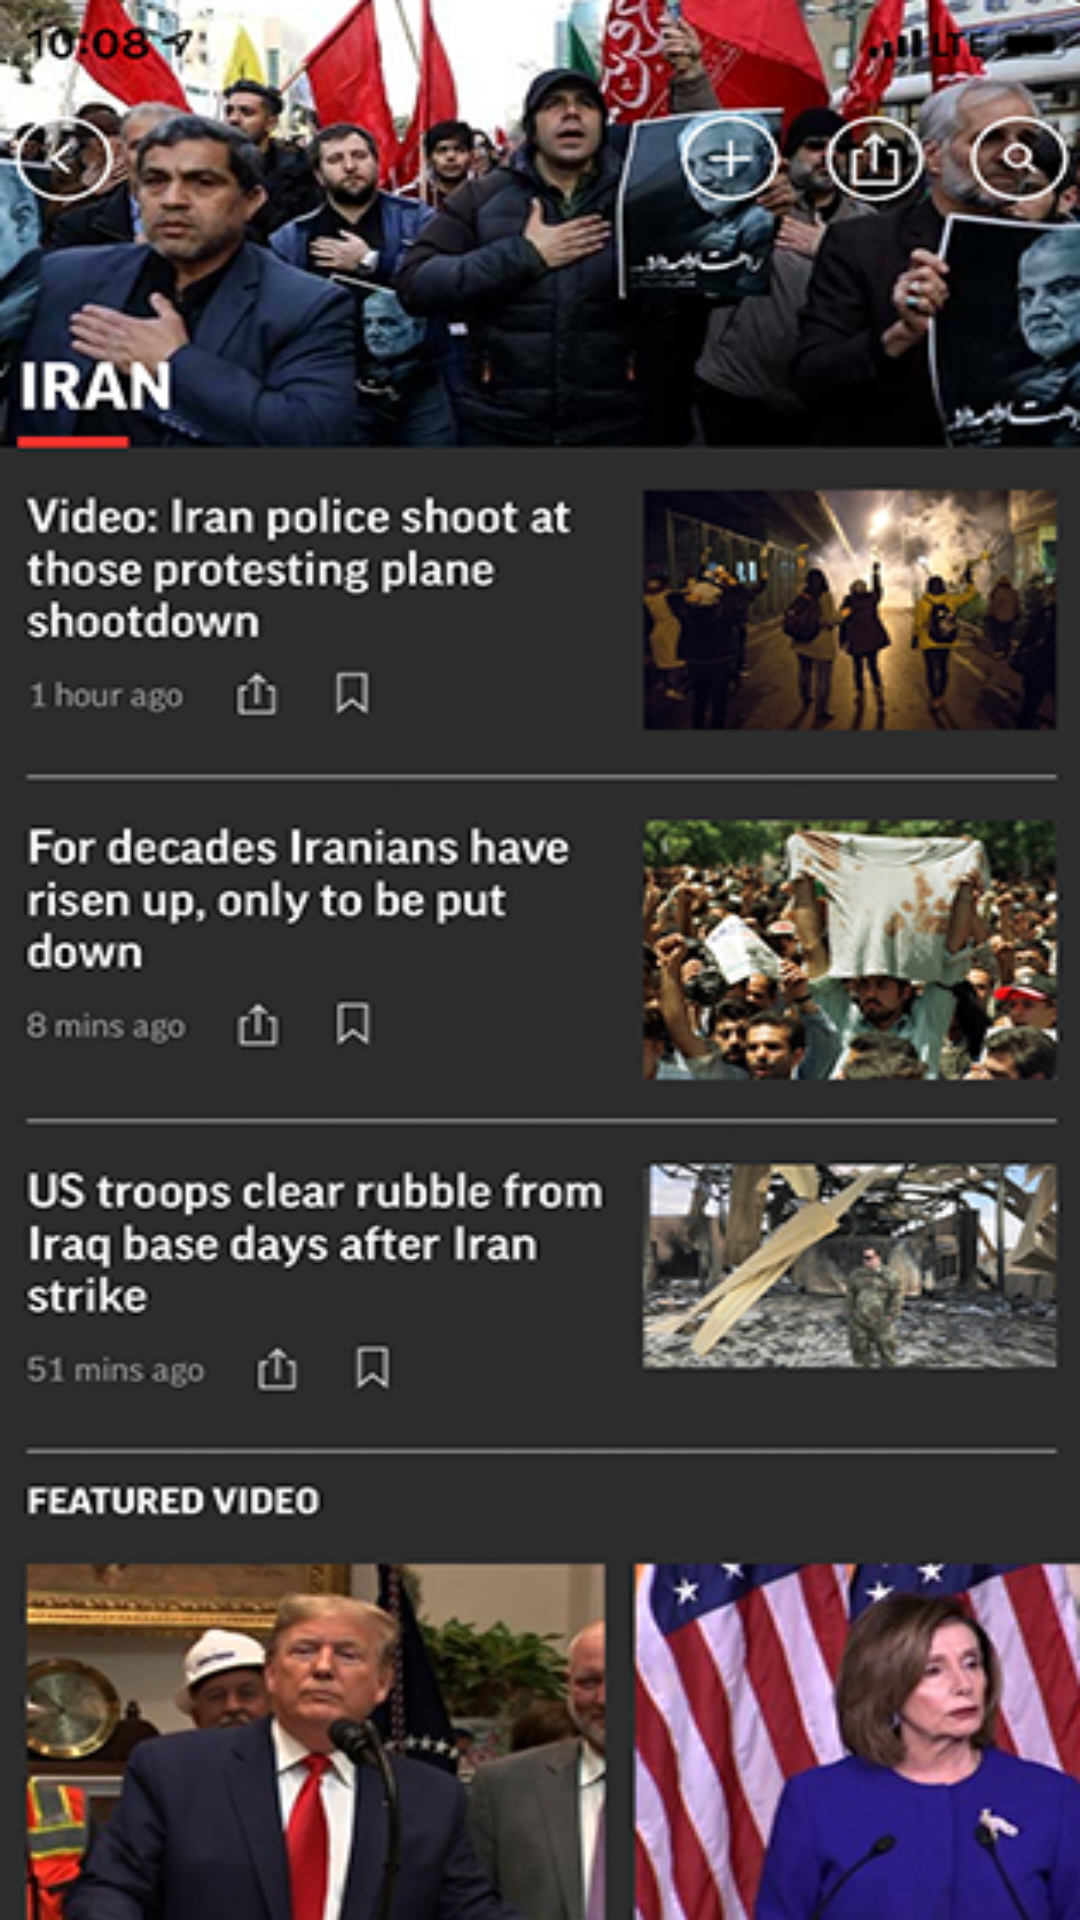

Write the Android layout XML for this screen, with the resource values it uses.
<!-- AndroidManifest.xml: application theme Theme.Scamapp -->
<!-- res/layout/activity_main3.xml -->
<RelativeLayout xmlns:android="http://schemas.android.com/apk/res/android"
    xmlns:tools="http://schemas.android.com/tools"
    android:layout_width="match_parent"
    android:layout_height="match_parent"
    android:background="@drawable/news_wallpapper"
    tools:context=".MainActivity3">


</RelativeLayout>
<!-- resources referenced by this layout -->
<resources>
  <!-- drawable news_wallpapper: png bitmap (drawable, 324739 bytes) -->
  <style name="Theme.Scamapp" parent="Theme.MaterialComponents.DayNight.DarkActionBar">
          
          <item name="colorPrimary">@color/purple_500</item>
          <item name="colorPrimaryVariant">@color/purple_700</item>
          <item name="colorOnPrimary">@color/white</item>
          
          <item name="colorSecondary">@color/teal_200</item>
          <item name="colorSecondaryVariant">@color/teal_700</item>
          <item name="colorOnSecondary">@color/black</item>
          
          <item name="android:statusBarColor" tools:targetApi="l">?attr/colorPrimaryVariant</item>
          
      </style>
  <!-- not gathered from this repository: default colours our renderer supplied (Android Studio template values) -->
  <color name="purple_500">#FF6200EE</color>
  <color name="purple_700">#FF3700B3</color>
  <color name="teal_200">#FF03DAC5</color>
  <color name="teal_700">#FF018786</color>
  <color name="black">#FF000000</color>
  <color name="white">#FFFFFFFF</color>
</resources>
